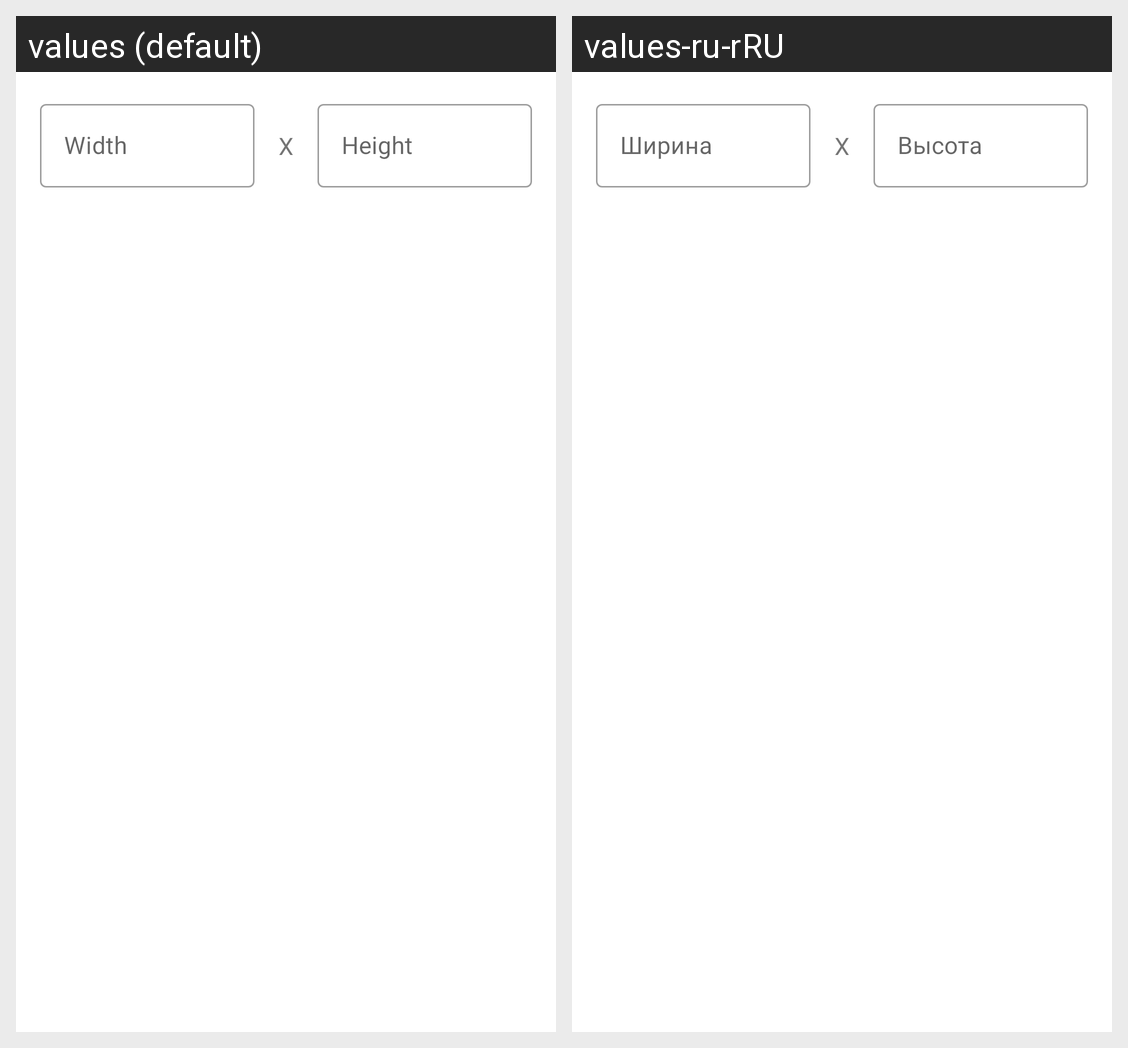

This grid shows one Android layout under two languages. Give, for every string resource on the screen, its name, the default text and each shown locale's text.
Android screen res/layout/size_layout.xml rendered under 2 locales, left to right: values (default), values-ru-rRU. Device: Nexus 5 (rendered at 1080×1920; each locale shown at half size, 540×960, under a caption strip naming it); theme AppTheme.
Strings drawn on this screen, with the default value and each locale's value (text and hints the layout hard-codes, and strings that could not be matched under every locale, appear in the picture but are not listed):

image_width
  values: Width
  values-ru-rRU: Ширина

image_height
  values: Height
  values-ru-rRU: Высота
